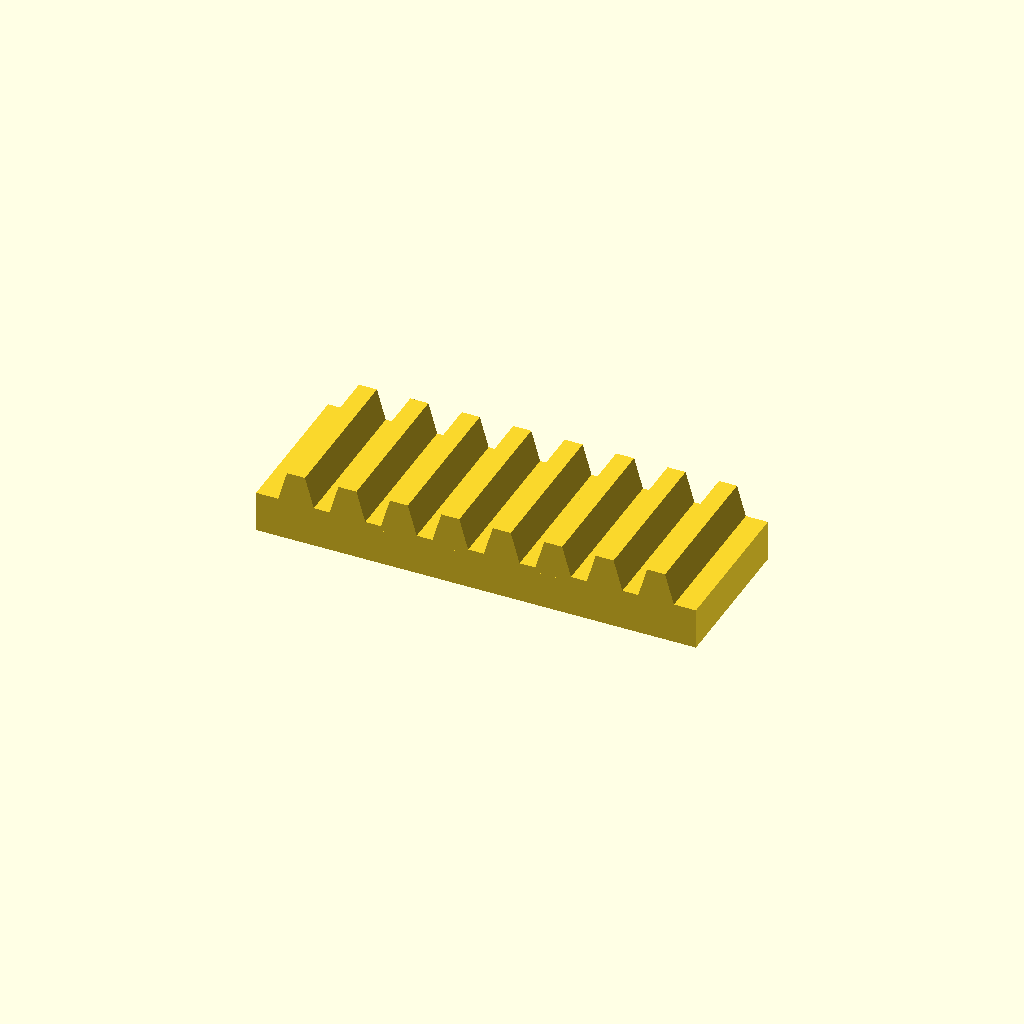
Cell 1: the model at its default parameters.
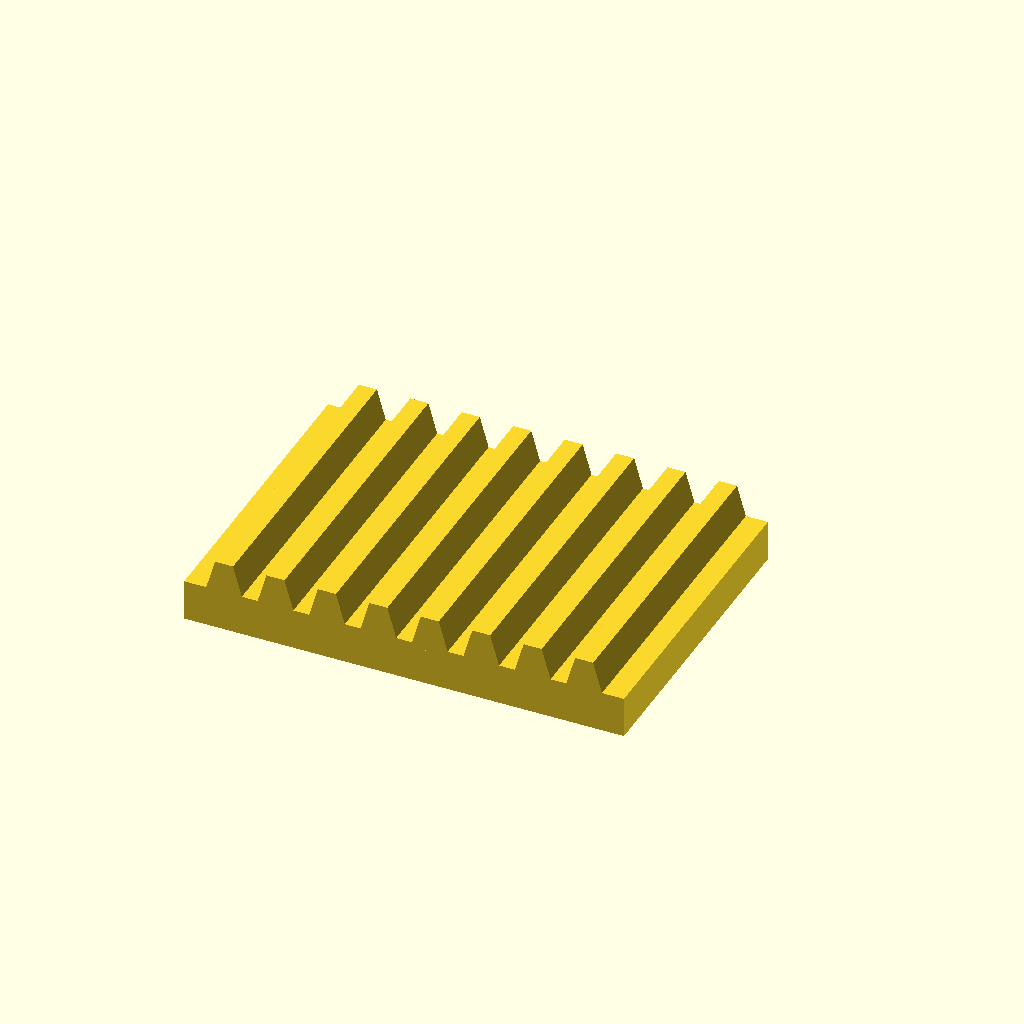
Cell 2 — bar_w set to 60, the other parameters unchanged.
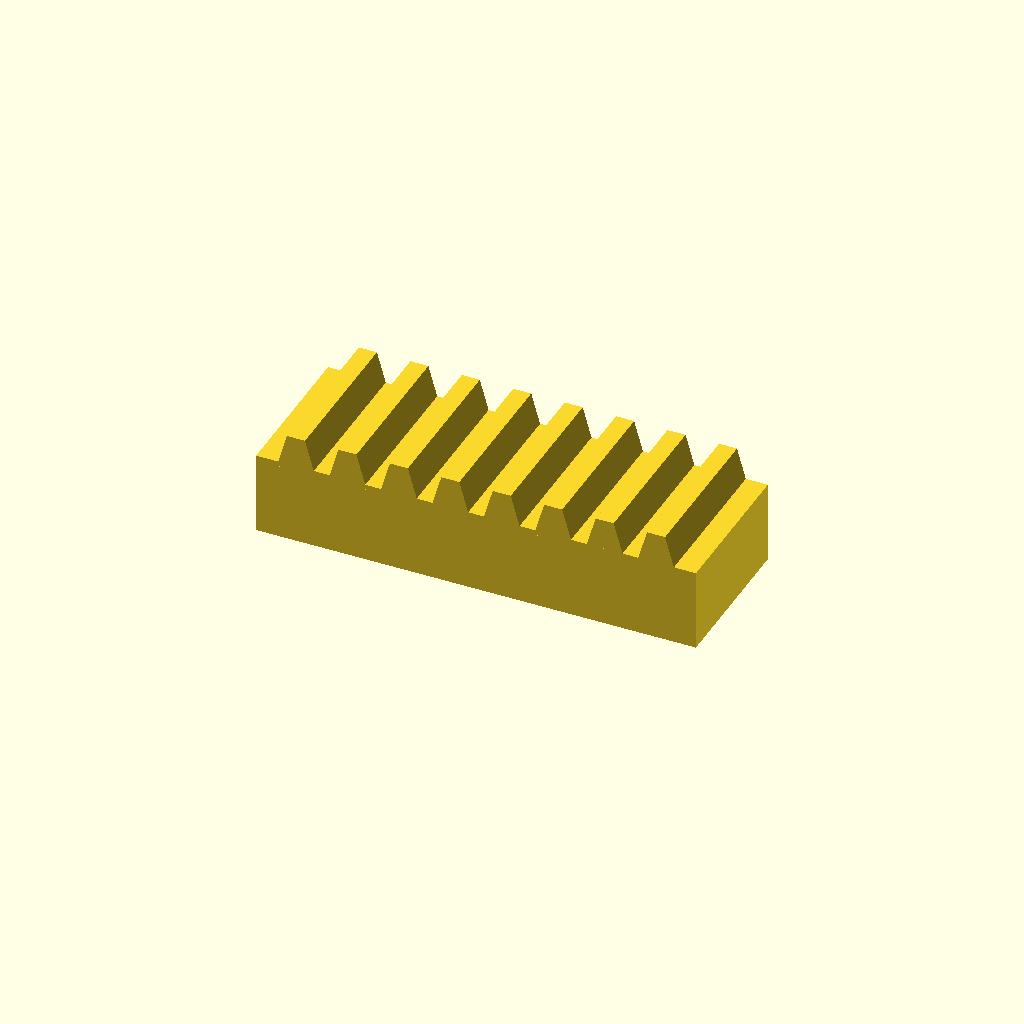
Cell 3: the same model with bar_h = 16.
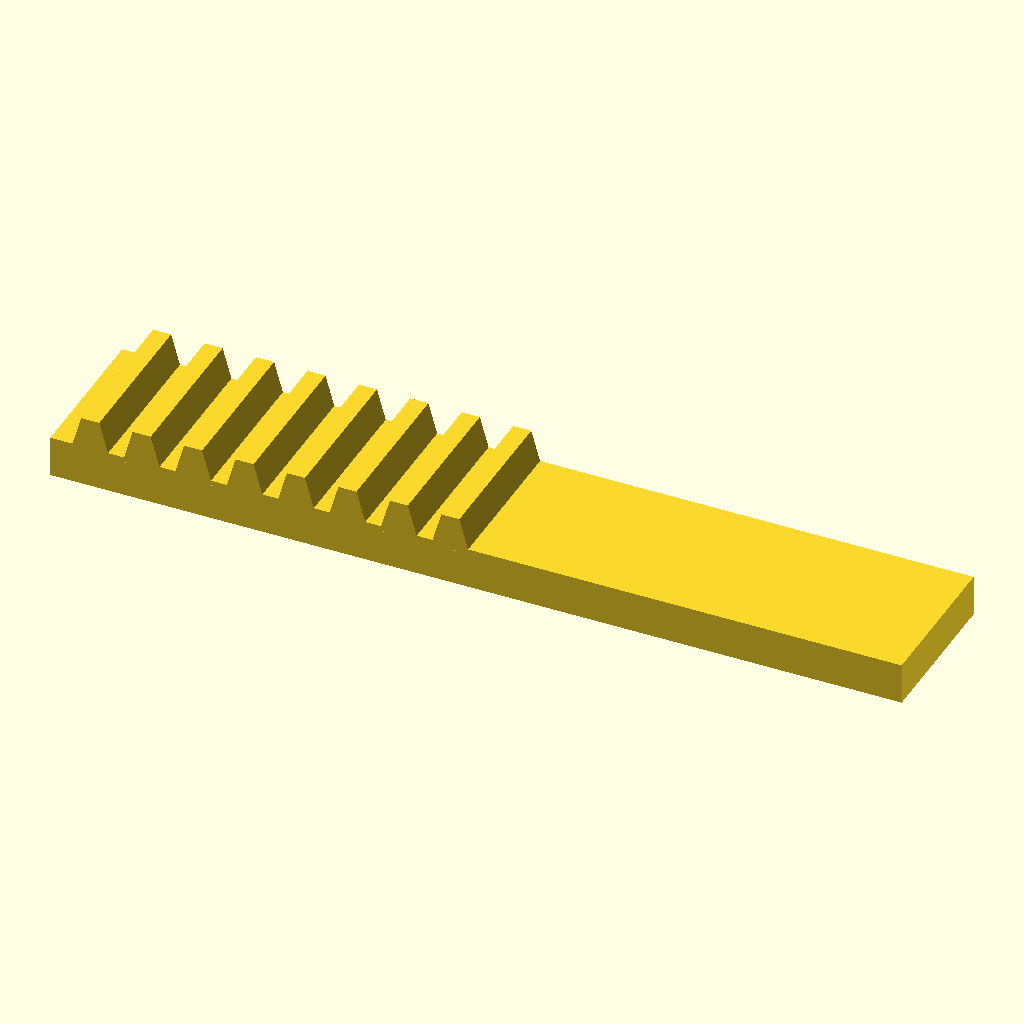
Cell 4 — teeth set to 16, the other parameters unchanged.
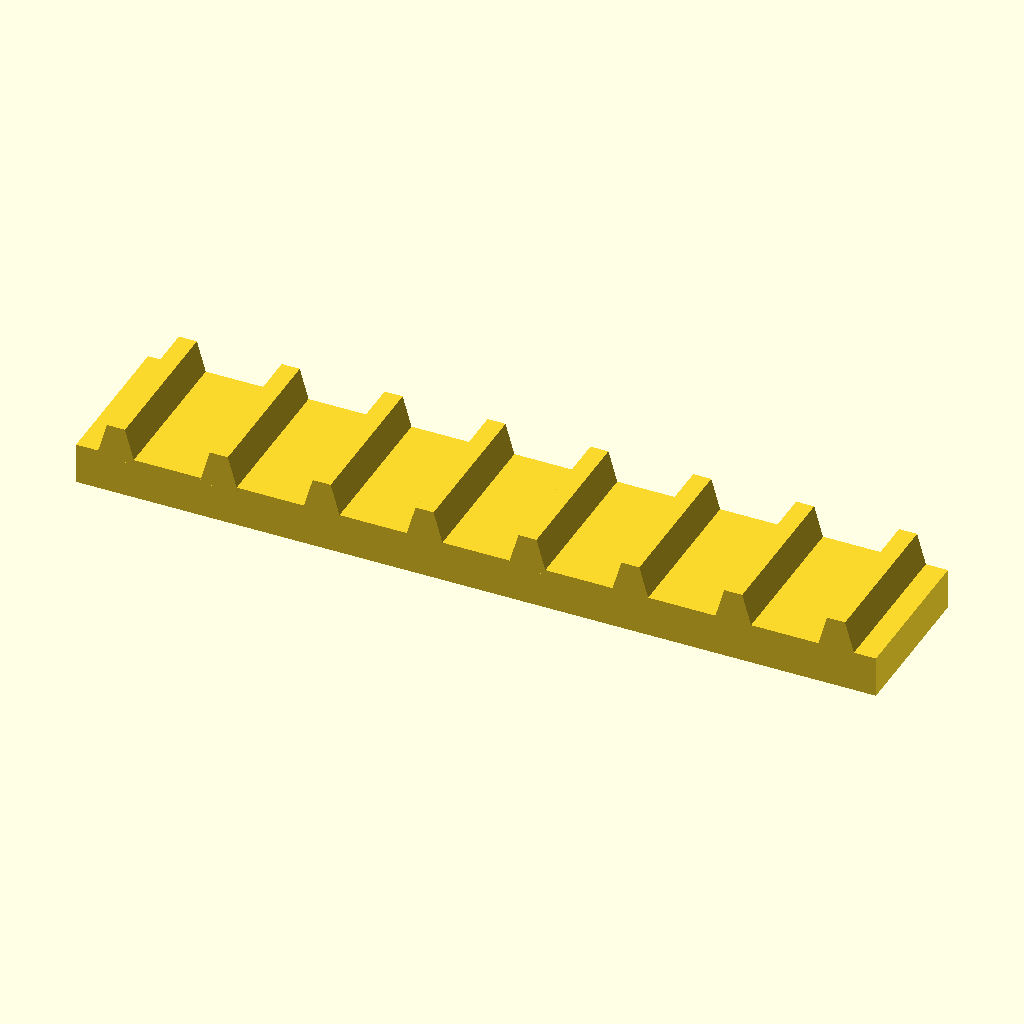
Cell 5: the same model with pitch = 20.
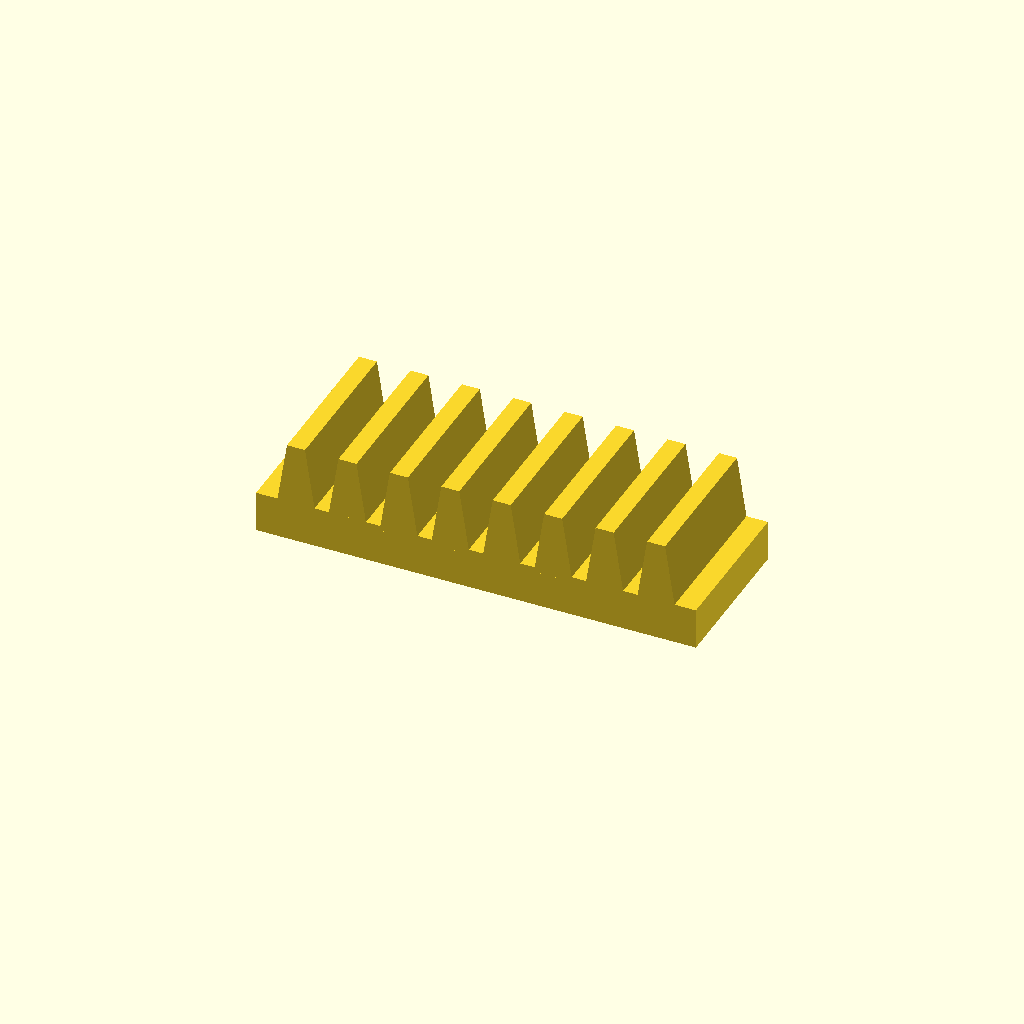
Cell 6: tooth_h = 12 (everything else at default).
All cells are drawn from one camera (rotation 55°, 0°, 25°, orthographic, colour scheme Cornfield), so only the parameter changes between them.
Source of the model, optional_data/data/place1/rackbars/part_0152.scad:
$fn = 32;

// ----------------------------------------------------------------------
// Toothed rack, 8 teeth
// 10 mm pitch, 6 mm teeth
// ----------------------------------------------------------------------

// --- parameters (mm) ---
bar_w = 30;     // bar width (Y)
bar_h = 8;      // bar height (Z)
teeth = 8;      // number of teeth
pitch = 10;     // tooth pitch
tooth_h = 6;    // tooth height above the bar
root_w = 7.5;   // tooth width at the root
crest_w = 3.5;  // tooth width at the crest

// --- derived feature positions (mm) ---
span = (teeth - 1) * pitch;  // = 70   distance between the outer teeth
bar_l = span + root_w + 8;   // = 85.5   bar length: teeth plus 4 mm at each end
tooth_x = -span / 2;         // = -35   X of the first tooth
height = bar_h + tooth_h;    // = 14   overall height
feature_centers = [
  [tooth_x + 0 * pitch, -bar_w / 2],
  [tooth_x + 1 * pitch, -bar_w / 2],
  [tooth_x + 2 * pitch, -bar_w / 2],
  [tooth_x + 3 * pitch, -bar_w / 2],
  [tooth_x + 4 * pitch, -bar_w / 2],
  [tooth_x + 5 * pitch, -bar_w / 2],
  [tooth_x + 6 * pitch, -bar_w / 2],
  [tooth_x + 7 * pitch, -bar_w / 2]
];   // tooth centre line, drives the tooth loop

// bar with a rack of teeth, one extruded trapezoium per centre
module rack_tooth() {
  linear_extrude(height = bar_w)
    polygon(points = [
      [0, 0],
      [root_w, 0],
      [root_w / 2 + crest_w / 2, tooth_h + 1],
      [root_w / 2 - crest_w / 2, tooth_h + 1]
    ]);
}

union() {
  translate([-bar_l / 2, -bar_w, 0]) cube([bar_l, bar_w, bar_h]);
  for (centre = feature_centers)
    translate([centre[0] - root_w / 2, 0, bar_h - 1]) rotate([90, 0, 0]) rack_tooth();
}
Customizer parameters (derived from the source; name, type, default, range or options):
bar_w: number, default 30
bar_h: number, default 8
teeth: number, default 8
pitch: number, default 10
tooth_h: number, default 6
root_w: number, default 7.5
crest_w: number, default 3.5
